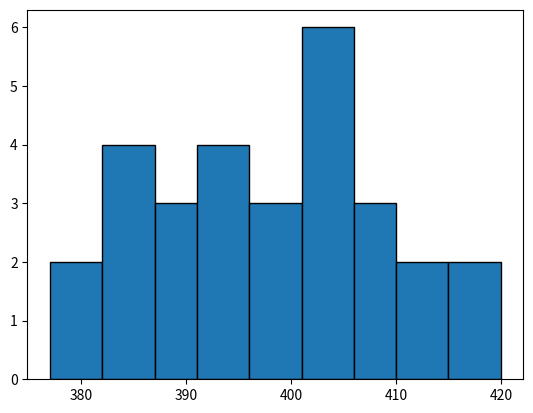

This figure's Python source:
import matplotlib.pyplot as plt

row = [385, 406, 388, 400, 408, 392, 413, 397, 392, 404, 386, 393, 368, 385, 405, 395, 390, 405, 405, 407, 386, 417, 410, 400, 388, 405, 380, 420, 402, 377]

prob_dover = 0.9545
z = 2

def elim_misses(row):
    print("Ряд элеметов: \n{}".format(row))
    # Определить объем ряда элементов:
    global n # Правильно
    n = len(row)
    print("Объем ряда элементов: {}".format(n))

    # Математическое ожидание:
    global expectedValue
    expectedValue = round((sum(row)/n), 2);
    print("Математическое ожидание: {}".format(expectedValue))

    # Абсолютная погрешность результатов наблюдения
    error_abs = []
    for x in row:
        error_abs.append(round((x - expectedValue), 2))

    print("Абсолютная погрешность результатов наблюдения:\n{}".format(error_abs))

    # Среднеквадратическое значение(СКО) многократного измерения

    sum1 = 0
    for x in error_abs:
        sum1 += pow(x, 2)

    global sko
    sko = round(pow((sum1 / (n - 1)), 0.5), 2)
    print("Среднеквадратическое значение(СКО) многократного измерения:\n{}".format(sko))


    # Поиск и исключение промахов.
    print("Была длина - {}".format(len(row)))

    i = 0;
    for x in error_abs:
        # print ("x = {} z * sko = {}".format(x, z*sko))
        if (abs(x) >= z * sko):
            print ("Удалил: {}. x = {} >= z * sko - {}".format(row[i], x, z * sko))
            row.pop(i)
            error_abs.pop(i)
        i += 1


    print("Стала длина - {}".format(len(row)))

    n = len(row)
    return row

i = 1
print("Этап {}".format(i))
prev_len = len(row)
row_mod = elim_misses(row)

print("prev_len - {}".format(prev_len))
print("len(row_mod) - {}".format(len(row_mod)))

while (len(row_mod) < prev_len):
    i += 1
    print("Этап {}".format(i))
    prev_len = len(row_mod)
    row_mod = elim_misses(row_mod)

print("row_mod final len - {}".format(len(row_mod)))
print("row final - {}".format(row_mod))

row_mod.sort()
rowF = row_mod
print ("row sorted (вариационный ряд)" + str(rowF))

x_min = min(rowF)
x_max = max(rowF)

print("min - {}".format(x_min))
print("max - {}".format(x_max))

print("Число эл-тов = {}\nОжидание = {}\nСКО = {}\n".format(n, expectedValue, sko))

# Чсло равных интервалов - бинов
r = 9

# Ширина бинов

r_width = (x_max - x_min) / r

print("Ширина бинов - {}".format(round(r_width, 3)))

bin_borders = []
mult = 0

z = x_min + (mult * r_width)

while (z <= x_max):
    bin_borders.append(round(z))
    mult += 1
    z = x_min + (mult * r_width)

print("Границы бинов: {}".format(bin_borders))


# Task 22

lowBord = x_min
sortedRow = rowF

histogram = plt.hist(sortedRow, bins = bin_borders, edgecolor = "black")

freqs = histogram[0]

print("Частоты попадания рез-тов наблюдений: {}".format(freqs))

control_n = 0
for i in freqs:
    control_n += i;

print("Значений - {}".format(control_n))


hit_probability = []
for i in freqs:
    prob = i / control_n
    hit_probability.append(round(prob, 4))

print("попадания значений вариационного ряда в каждый из бинов: {}".format(hit_probability))

avg_prob_dipersion_density = []
for i in hit_probability:
    item = i/r_width
    avg_prob_dipersion_density.append(round(item, 4))

print("Оценки средней плотности распределения вероятности в интервале : {}".format(avg_prob_dipersion_density))


skr_otkl = expectedValue / pow(control_n, 0.5)
print("Cреднеквадратическое отклонение среднеарифметических значений: {}".format(skr_otkl))

# Вычисление ширины доверительного интервала
stud = 1.699
dov_inter = stud * skr_otkl
print("Вычисление ширины доверительного интервала: {}".format(dov_inter))

# Результат измерения
print("result = {} ± {}".format(expectedValue, prob_dover))

plt.show()
